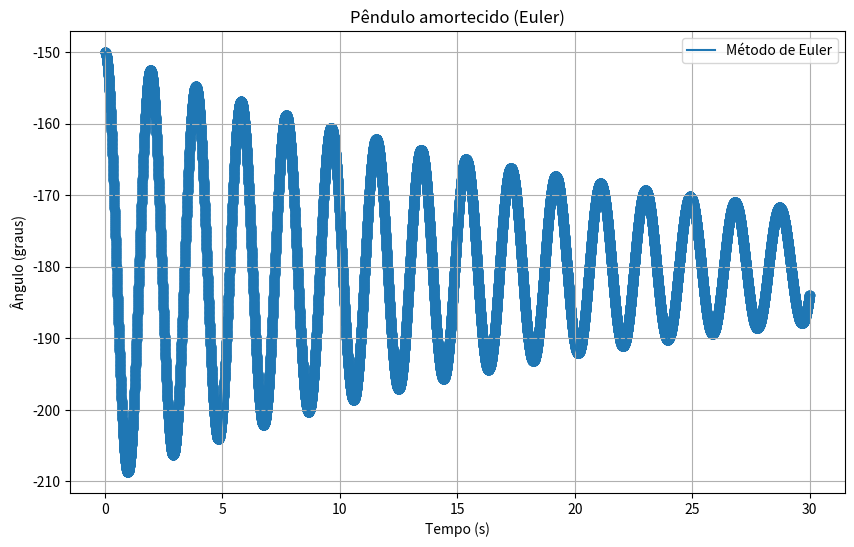

This figure's Python source:
import numpy as np
import matplotlib.pyplot as plt

# parâmetros físicos
g = 9.81   # gravidade local (m/s^2)
l = 0.9    # comprimento da haste (m)
beta = 0.05  # amortecimento (1/s)
dt = 0.001   # passo de tempo
Tmax = 30.0  # tempo total de simulação

# número de passos
N = int(Tmax/dt)

# arrays
t = np.linspace(0, Tmax, N)
theta = np.zeros(N)
omega = np.zeros(N)

# condições iniciais
theta[0] = np.radians(-150)  # posição inicial (rad)
omega[0] = 0.0               # velocidade angular inicial (rad/s)

# integração por Euler explícito
for i in range(N-1):
    f_i = -2*beta*omega[i] + (g/l)*np.sin(theta[i])  # aceleração angular
    omega[i+1] = omega[i] + f_i*dt
    theta[i+1] = theta[i] + omega[i]*dt

# converte para graus para plot
theta_deg = np.degrees(theta)

# gráfico
plt.figure(figsize=(10,6))
plt.plot(t, theta_deg, label="Método de Euler")
plt.scatter(t, theta_deg)
plt.xlabel("Tempo (s)")
plt.ylabel("Ângulo (graus)")
plt.title("Pêndulo amortecido (Euler)")
plt.legend()
plt.grid(True)
plt.show()

